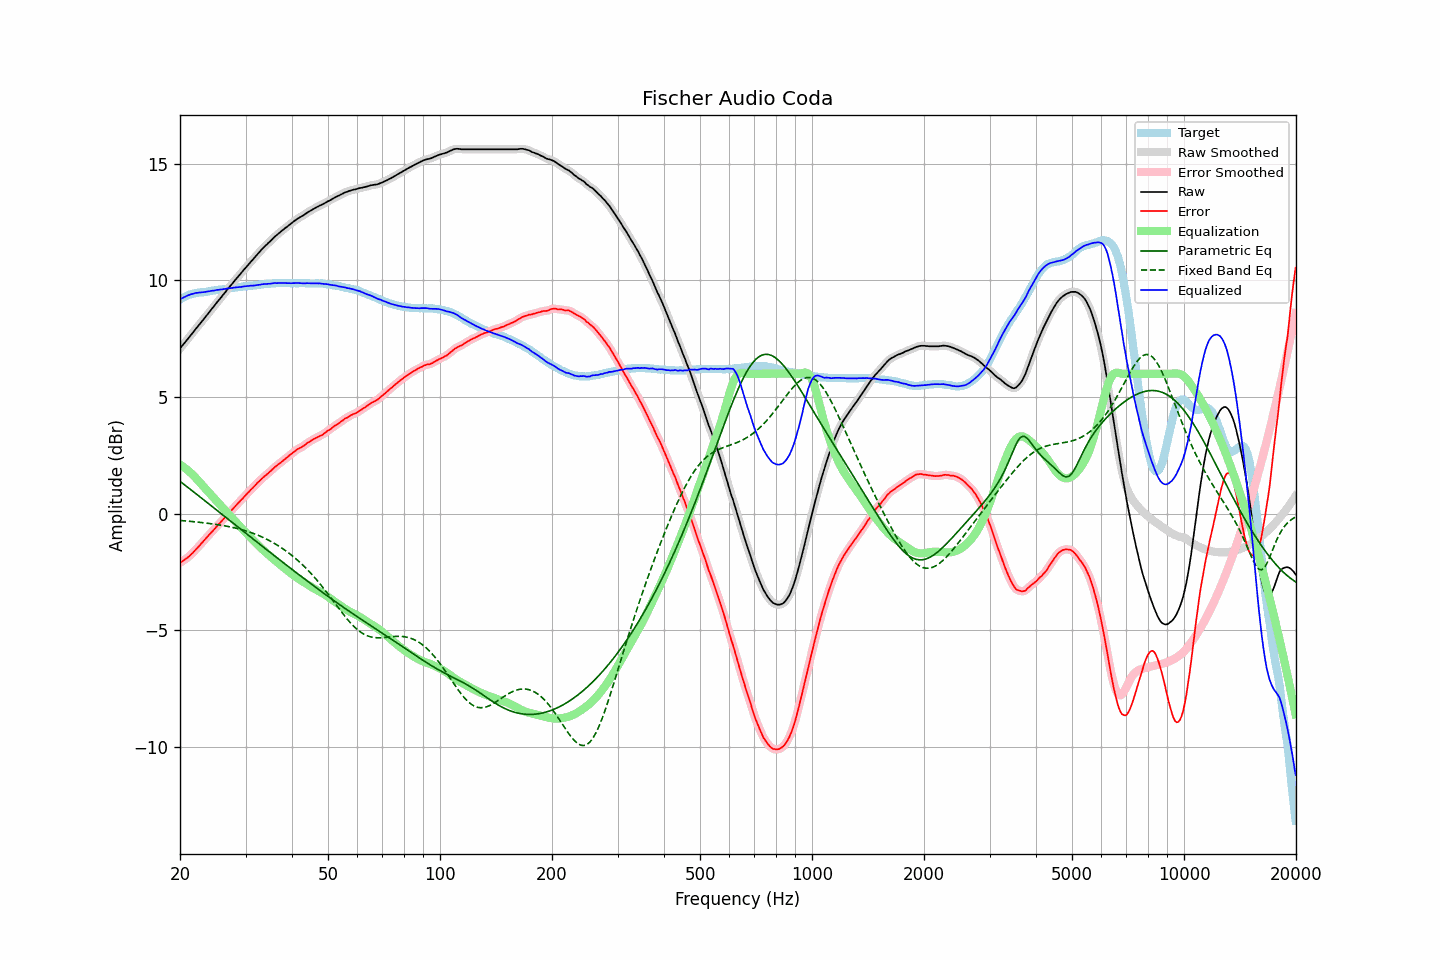

The data file committed next to this chart (first rows):
frequency, raw, error, smoothed, error_smoothed, equalization, parametric_eq, fixed_band_eq, equalized_raw, equalized_smoothed, target
20.00, 7.08, -2.10, 7.08, -2.10, 2.10, 1.39, -0.28, 9.18, 9.18, 9.18
20.20, 7.17, -2.05, 7.17, -2.06, 2.06, 1.34, -0.29, 9.23, 9.22, 9.22
20.40, 7.25, -2.01, 7.25, -2.01, 2.01, 1.28, -0.30, 9.26, 9.26, 9.26
20.61, 7.34, -1.95, 7.34, -1.96, 1.96, 1.23, -0.30, 9.30, 9.30, 9.29
20.81, 7.42, -1.91, 7.42, -1.91, 1.91, 1.18, -0.31, 9.33, 9.33, 9.33
21.02, 7.51, -1.86, 7.51, -1.86, 1.85, 1.13, -0.31, 9.36, 9.36, 9.37
21.23, 7.59, -1.80, 7.59, -1.80, 1.79, 1.07, -0.32, 9.38, 9.39, 9.39
21.44, 7.68, -1.73, 7.68, -1.74, 1.73, 1.02, -0.33, 9.41, 9.41, 9.41
21.66, 7.76, -1.67, 7.76, -1.67, 1.67, 0.96, -0.33, 9.42, 9.43, 9.43
21.87, 7.85, -1.59, 7.85, -1.59, 1.60, 0.91, -0.34, 9.45, 9.45, 9.44
22.09, 7.94, -1.52, 7.94, -1.52, 1.52, 0.86, -0.35, 9.46, 9.46, 9.46
22.31, 8.02, -1.45, 8.02, -1.45, 1.45, 0.80, -0.36, 9.47, 9.47, 9.47
22.54, 8.11, -1.37, 8.11, -1.37, 1.37, 0.75, -0.36, 9.48, 9.48, 9.48
22.76, 8.19, -1.30, 8.19, -1.30, 1.29, 0.69, -0.37, 9.48, 9.48, 9.49
22.99, 8.28, -1.21, 8.28, -1.22, 1.22, 0.64, -0.38, 9.49, 9.49, 9.49
23.22, 8.36, -1.14, 8.36, -1.14, 1.14, 0.59, -0.39, 9.50, 9.50, 9.50
23.45, 8.45, -1.06, 8.45, -1.06, 1.06, 0.53, -0.40, 9.51, 9.51, 9.51
23.69, 8.54, -0.98, 8.53, -0.98, 0.99, 0.48, -0.40, 9.52, 9.52, 9.52
23.92, 8.62, -0.91, 8.62, -0.91, 0.91, 0.42, -0.41, 9.53, 9.53, 9.53
24.16, 8.71, -0.84, 8.71, -0.84, 0.83, 0.37, -0.42, 9.54, 9.54, 9.55
24.40, 8.80, -0.77, 8.79, -0.76, 0.76, 0.31, -0.43, 9.56, 9.55, 9.57
24.65, 8.88, -0.69, 8.88, -0.69, 0.68, 0.26, -0.44, 9.56, 9.57, 9.57
24.89, 8.97, -0.61, 8.97, -0.61, 0.61, 0.20, -0.45, 9.58, 9.58, 9.58
25.14, 9.06, -0.53, 9.06, -0.53, 0.53, 0.15, -0.46, 9.59, 9.59, 9.58
25.39, 9.14, -0.45, 9.14, -0.46, 0.46, 0.09, -0.47, 9.60, 9.60, 9.59
25.65, 9.23, -0.39, 9.23, -0.38, 0.38, 0.04, -0.48, 9.61, 9.61, 9.61
25.91, 9.31, -0.31, 9.31, -0.31, 0.30, -0.02, -0.49, 9.61, 9.61, 9.61
26.16, 9.40, -0.22, 9.39, -0.23, 0.23, -0.07, -0.51, 9.63, 9.62, 9.62
26.43, 9.48, -0.15, 9.48, -0.15, 0.15, -0.13, -0.52, 9.63, 9.63, 9.63
26.69, 9.57, -0.07, 9.57, -0.08, 0.08, -0.18, -0.53, 9.65, 9.65, 9.64
26.96, 9.66, -0.00, 9.65, -0.00, 0.00, -0.23, -0.54, 9.66, 9.66, 9.66
27.23, 9.74, 0.07, 9.74, 0.07, -0.07, -0.29, -0.56, 9.67, 9.67, 9.67
27.50, 9.82, 0.14, 9.82, 0.14, -0.15, -0.34, -0.57, 9.67, 9.67, 9.68
27.77, 9.90, 0.22, 9.90, 0.22, -0.22, -0.40, -0.59, 9.68, 9.68, 9.68
28.05, 9.99, 0.29, 9.99, 0.29, -0.29, -0.45, -0.60, 9.70, 9.69, 9.70
28.33, 10.07, 0.37, 10.07, 0.37, -0.37, -0.51, -0.62, 9.70, 9.70, 9.70
28.62, 10.15, 0.44, 10.15, 0.44, -0.44, -0.56, -0.64, 9.71, 9.71, 9.71
28.90, 10.23, 0.51, 10.23, 0.52, -0.52, -0.62, -0.65, 9.71, 9.71, 9.72
29.19, 10.31, 0.59, 10.31, 0.59, -0.59, -0.67, -0.67, 9.72, 9.72, 9.71
29.48, 10.40, 0.66, 10.39, 0.66, -0.66, -0.73, -0.69, 9.74, 9.73, 9.74
29.78, 10.48, 0.74, 10.48, 0.73, -0.74, -0.78, -0.71, 9.74, 9.74, 9.74
30.08, 10.56, 0.81, 10.56, 0.81, -0.81, -0.84, -0.73, 9.75, 9.75, 9.75
30.38, 10.64, 0.89, 10.64, 0.88, -0.88, -0.89, -0.75, 9.76, 9.76, 9.75
30.68, 10.72, 0.95, 10.72, 0.95, -0.95, -0.95, -0.78, 9.77, 9.76, 9.77
30.99, 10.80, 1.03, 10.79, 1.02, -1.02, -1.00, -0.80, 9.77, 9.77, 9.77
31.30, 10.87, 1.09, 10.87, 1.09, -1.10, -1.06, -0.82, 9.77, 9.77, 9.78
31.61, 10.95, 1.16, 10.95, 1.17, -1.17, -1.11, -0.85, 9.78, 9.78, 9.79
31.93, 11.03, 1.23, 11.03, 1.24, -1.24, -1.16, -0.88, 9.79, 9.79, 9.79
32.24, 11.11, 1.32, 11.11, 1.31, -1.31, -1.22, -0.90, 9.80, 9.80, 9.79
32.57, 11.19, 1.38, 11.19, 1.38, -1.37, -1.27, -0.93, 9.81, 9.81, 9.81
32.89, 11.26, 1.44, 11.26, 1.44, -1.44, -1.33, -0.96, 9.82, 9.82, 9.82
33.22, 11.34, 1.51, 11.34, 1.51, -1.50, -1.38, -0.99, 9.83, 9.83, 9.83
33.55, 11.41, 1.57, 11.41, 1.57, -1.57, -1.44, -1.02, 9.84, 9.84, 9.84
33.89, 11.48, 1.63, 11.48, 1.63, -1.63, -1.49, -1.06, 9.85, 9.85, 9.85
34.23, 11.54, 1.68, 11.54, 1.69, -1.69, -1.54, -1.09, 9.85, 9.85, 9.85
34.57, 11.61, 1.75, 11.60, 1.75, -1.75, -1.60, -1.13, 9.86, 9.85, 9.86
34.92, 11.67, 1.81, 11.67, 1.81, -1.81, -1.65, -1.16, 9.85, 9.86, 9.86
35.27, 11.74, 1.87, 11.74, 1.87, -1.87, -1.71, -1.20, 9.86, 9.87, 9.87
35.62, 11.81, 1.93, 11.81, 1.93, -1.93, -1.76, -1.24, 9.88, 9.88, 9.88
35.97, 11.88, 2.00, 11.87, 2.00, -1.99, -1.81, -1.28, 9.89, 9.88, 9.87
... 635 more rows
